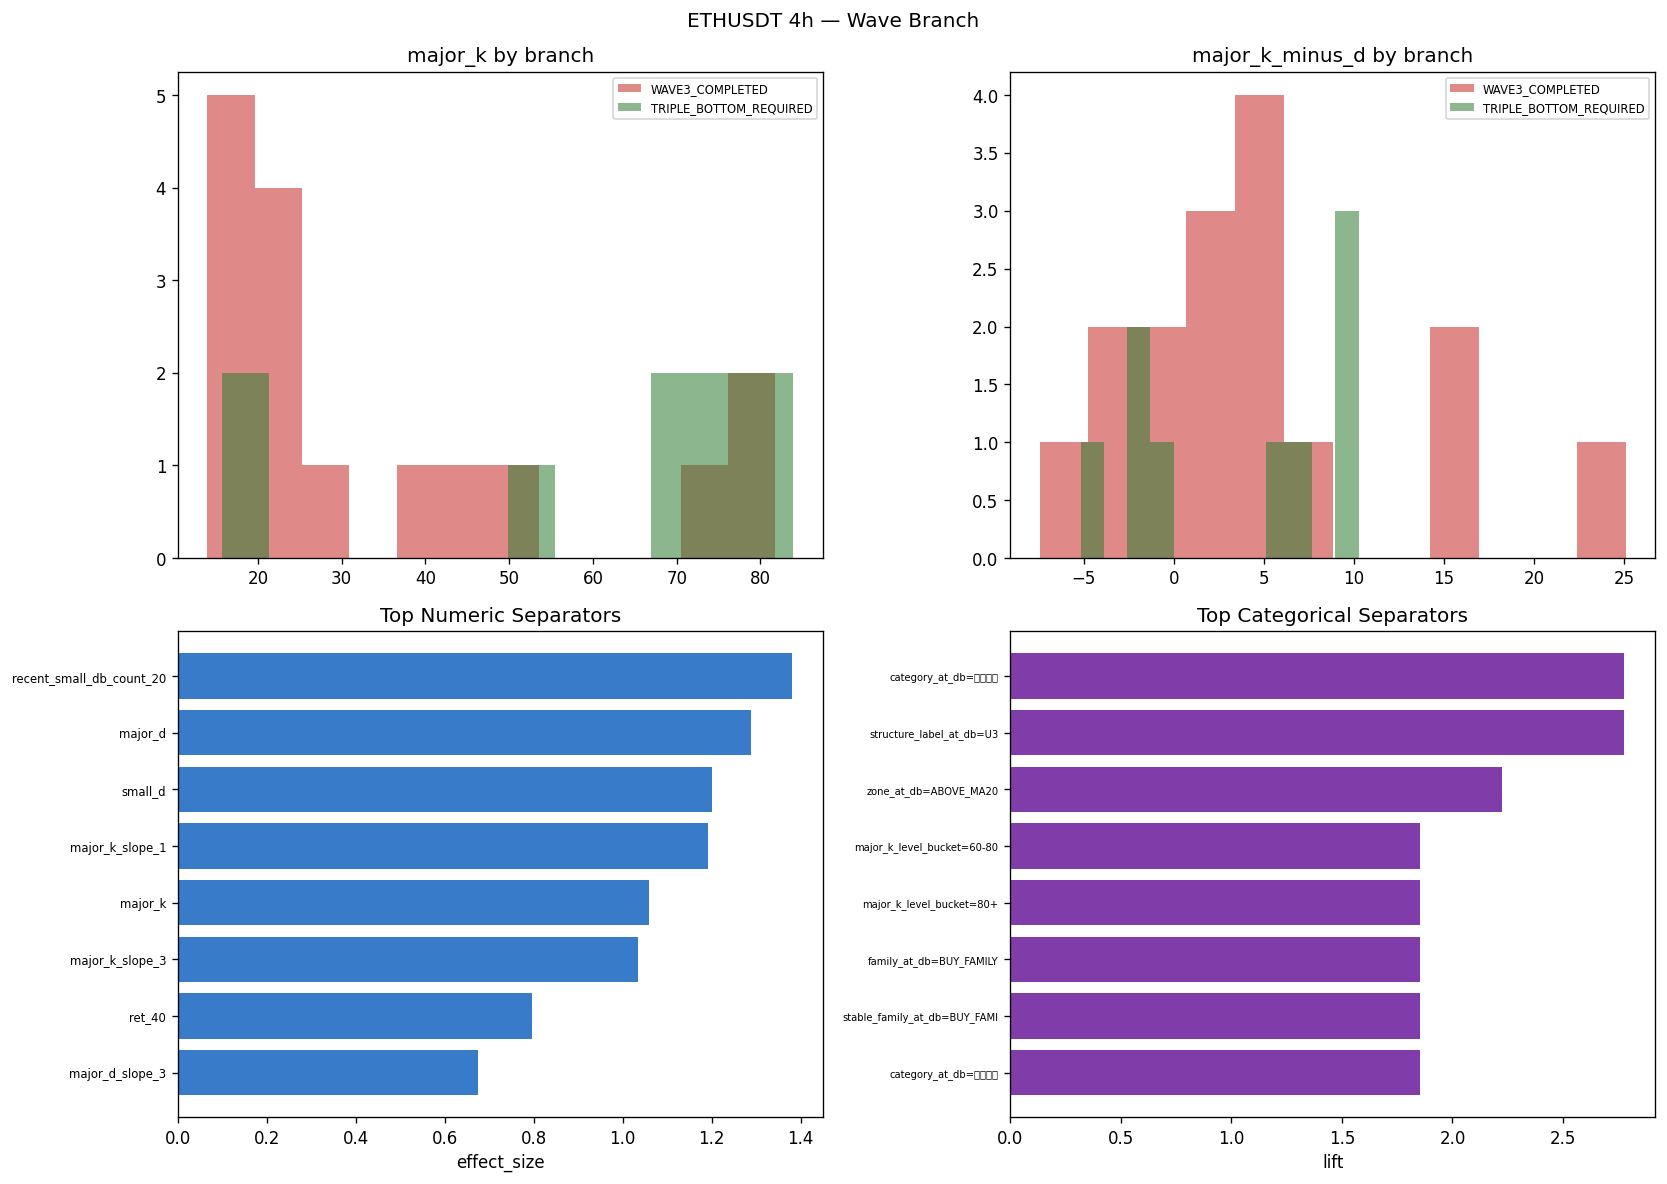

The file beside this chart, header and first rows:
timestamp, branch, major_k, major_d, major_k_minus_d, major_k_slope_1, major_k_slope_3, major_k_level_bucket, major_was_oversold_recent, major_ll_recent, bars_since_major_ll, small_k, small_d, small_k_minus_d, small_db_kind, family_at_db, stable_family_at_db, verdict_at_db, structure_label_at_db, return_pct, success
2025-11-07 12:00:00, WAVE3_COMPLETED, 42.34, 39.06, 3.283, 0.258, 0.1311, 40-60, False, False, 164, 51.2, 52.22, -1.013, , NEUTRAL, NEUTRAL, ⏸️ 하락 추세이나 대파동 상승 — 반등 진행 중, D3, -3, False
2025-11-16 00:00:00, WAVE3_COMPLETED, 20.98, 18.94, 2.047, 1.897, 2.806, 20-40, True, False, 215, 60.23, 61.71, -1.478, , NEUTRAL, NEUTRAL, ⏸️ 하락 추세이나 대파동 상승 — 반등 진행 중, , -3, False
2025-11-24 04:00:00, WAVE3_COMPLETED, 49.81, 33.15, 16.67, 5.496, 14.11, 40-60, False, True, 1, 58.36, 58.87, -0.5138, , NEUTRAL, NEUTRAL, ⚠️ 하락 추세 중 대파동 쌍바닥 — 추세 전환 가능성 관찰, , , 
2025-12-15 16:00:00, WAVE3_COMPLETED, 25.05, 20.33, 4.718, -0.5496, 2.58, 20-40, True, False, 130, 38.53, 59.25, -20.72, , NEUTRAL, NEUTRAL, ⏸️ 하락 추세이나 대파동 상승 — 반등 진행 중, , -3, False
2025-12-18 20:00:00, WAVE3_COMPLETED, 15.32, 18.51, -3.183, -0.298, -0.8597, <20, True, True, 0, 36.97, 44.64, -7.67, , SELL_FAMILY, SELL_FAMILY, ✅ 매도 관점 유효 (추세·대파동·타이밍 정렬), , -3, False
2025-12-22 16:00:00, TRIPLE_BOTTOM_REQUIRED, 81.69, 83.84, -2.142, -4.944, -3.666, 80+, False, False, 21, 57.31, 70.82, -13.51, , SELL_FAMILY, SELL_FAMILY, 🟠 대파동 하락 — 상위 프레임 검증 미충족, , 3, True
2026-01-03 20:00:00, WAVE3_COMPLETED, 81.77, 78.3, 3.467, 0.5677, -0.7368, 80+, False, False, 11, 63.41, 48.72, 14.7, , NEUTRAL, NEUTRAL, ⚠️ 하락 추세 중 대파동 쌍바닥 — 추세 전환 가능성 관찰, U2, , 
2026-01-10 08:00:00, TRIPLE_BOTTOM_REQUIRED, 17.69, 19.01, -1.318, -0.2878, -0.7987, <20, True, False, 50, 36.98, 34.14, 2.839, , SELL_FAMILY, SELL_FAMILY, ✅ 매도 관점 유효 (추세·대파동·타이밍 정렬), , , 
2026-01-15 08:00:00, TRIPLE_BOTTOM_REQUIRED, 83.95, 78.54, 5.414, -1.392, -3.128, 80+, False, True, 3, 35.37, 39.34, -3.975, , NEUTRAL, NEUTRAL, ⚖️ 60MA 횡보 — 추세 미형성, 관망, U3, 3, True
2026-01-23 12:00:00, WAVE3_COMPLETED, 27.18, 23.55, 3.632, 1.051, -0.1031, 20-40, False, False, 52, 47.68, 45.07, 2.617, , BUY_FAMILY, BUY_FAMILY, ✅ 매수 관점 유효 (추세·대파동·타이밍 정렬), , -3, False
2026-02-01 12:00:00, TRIPLE_BOTTOM_REQUIRED, 15.67, 15.8, -0.1229, -0.8332, -0.2036, <20, True, False, 106, 36.78, 42.27, -5.487, , SELL_FAMILY, SELL_FAMILY, ✅ 매도 관점 유효 (추세·대파동·타이밍 정렬), D3, 3, True
2026-02-07 08:00:00, WAVE3_COMPLETED, 38.21, 21.45, 16.76, 4.65, 14.08, 20-40, True, True, 1, 60.55, 76.78, -16.23, , NEUTRAL, NEUTRAL, ⚠️ 하락 추세 중 대파동 쌍바닥 — 추세 전환 가능성 관찰, , -3, False
2026-02-23 08:00:00, TRIPLE_BOTTOM_REQUIRED, 54.63, 59.78, -5.156, -3.294, -11.13, 40-60, False, False, 13, 33.16, 29.28, 3.881, , SELL_FAMILY, SELL_FAMILY, ✅ 매도 관점 유효 (추세·대파동·타이밍 정렬), , -3, False
2026-02-26 12:00:00, WAVE3_COMPLETED, 72.46, 47.35, 25.11, 4.038, 13.59, 60-80, False, True, 1, 35.57, 49.9, -14.34, , NEUTRAL, NEUTRAL, ⚠️ 하락 추세 중 대파동 쌍바닥 — 추세 전환 가능성 관찰, , 3, True
2026-03-11 16:00:00, TRIPLE_BOTTOM_REQUIRED, 76.94, 70.39, 6.548, 1.279, 1.292, 60-80, False, True, 5, 52.45, 29.89, 22.57, , NEUTRAL, NEUTRAL, ⚠️ 하락 추세 중 대파동 쌍바닥 — 추세 전환 가능성 관찰, , 3, True
2026-03-22 00:00:00, WAVE3_COMPLETED, 21.11, 17.33, 3.771, 1.84, 2.13, 20-40, True, False, 67, 35.68, 46.49, -10.81, , NEUTRAL, NEUTRAL, ⏸️ 하락 추세이나 대파동 상승 — 반등 진행 중, D1, -3, False
2026-03-29 00:00:00, WAVE3_COMPLETED, 13.95, 14.71, -0.762, 1.483, 1.206, <20, True, True, 5, 35.89, 49.29, -13.41, , SELL_FAMILY, SELL_FAMILY, ✅ 매도 관점 유효 (추세·대파동·타이밍 정렬), , 3, True
2026-04-01 04:00:00, WAVE3_COMPLETED, 77.13, 69.13, 8.003, -0.5156, -0.6615, 60-80, False, True, 3, 80.8, 77.07, 3.725, , NEUTRAL, NEUTRAL, ⚠️ 하락 추세 중 대파동 쌍바닥 — 추세 전환 가능성 관찰, , 3, True
2026-04-07 08:00:00, TRIPLE_BOTTOM_REQUIRED, 73.2, 62.94, 10.26, -2.328, -0.5496, 60-80, False, False, 11, 17.48, 24.24, -6.766, , NEUTRAL, NEUTRAL, ⚖️ 60MA 횡보 — 추세 미형성, 관망, , , 
2026-04-15 16:00:00, TRIPLE_BOTTOM_REQUIRED, 71.92, 62.77, 9.145, -0.3524, -1.556, 60-80, False, False, 61, 64.71, 44.41, 20.3, , BUY_FAMILY, BUY_FAMILY, ✅ 매수 관점 유효 (추세·대파동·타이밍 정렬), , 3, True
2026-04-29 16:00:00, WAVE3_COMPLETED, 23.71, 24.46, -0.7479, -1.072, 0.5496, 20-40, True, False, 145, 33.6, 57.47, -23.87, , NEUTRAL, NEUTRAL, ⚠️ 상승 추세 중 대파동 쌍봉 — 고점 경계 / 비중 축소 관점, , -3, False
2026-05-11 16:00:00, TRIPLE_BOTTOM_REQUIRED, 71.41, 62.4, 9.012, -0.5071, 0.6265, 60-80, False, False, 217, 40.94, 34.18, 6.762, , BUY_FAMILY, BUY_FAMILY, ✅ 매수 관점 유효 (추세·대파동·타이밍 정렬), , -0.2884, False
2026-05-18 16:00:00, WAVE3_COMPLETED, 17.13, 14.46, 2.666, 1.386, 2.383, <20, True, False, 259, 38.77, 32.69, 6.08, , SELL_FAMILY, SELL_FAMILY, ✅ 매도 관점 유효 (추세·대파동·타이밍 정렬), , -3, False
2026-05-29 00:00:00, WAVE3_COMPLETED, 16.38, 23.83, -7.456, -0.8702, -0.5797, <20, True, False, 321, 66.7, 54.24, 12.46, , NEUTRAL, NEUTRAL, ⚖️ 60MA 횡보 — 추세 미형성, 관망, , -1.951, False
2026-06-05 00:00:00, WAVE3_COMPLETED, 15.52, 17.8, -2.283, -2.382, -1.799, <20, True, False, 363, 38.08, 43.34, -5.253, , SELL_FAMILY, SELL_FAMILY, 🟡 매도 관점 — 소파동 타이밍 대기, D3, -3, False
